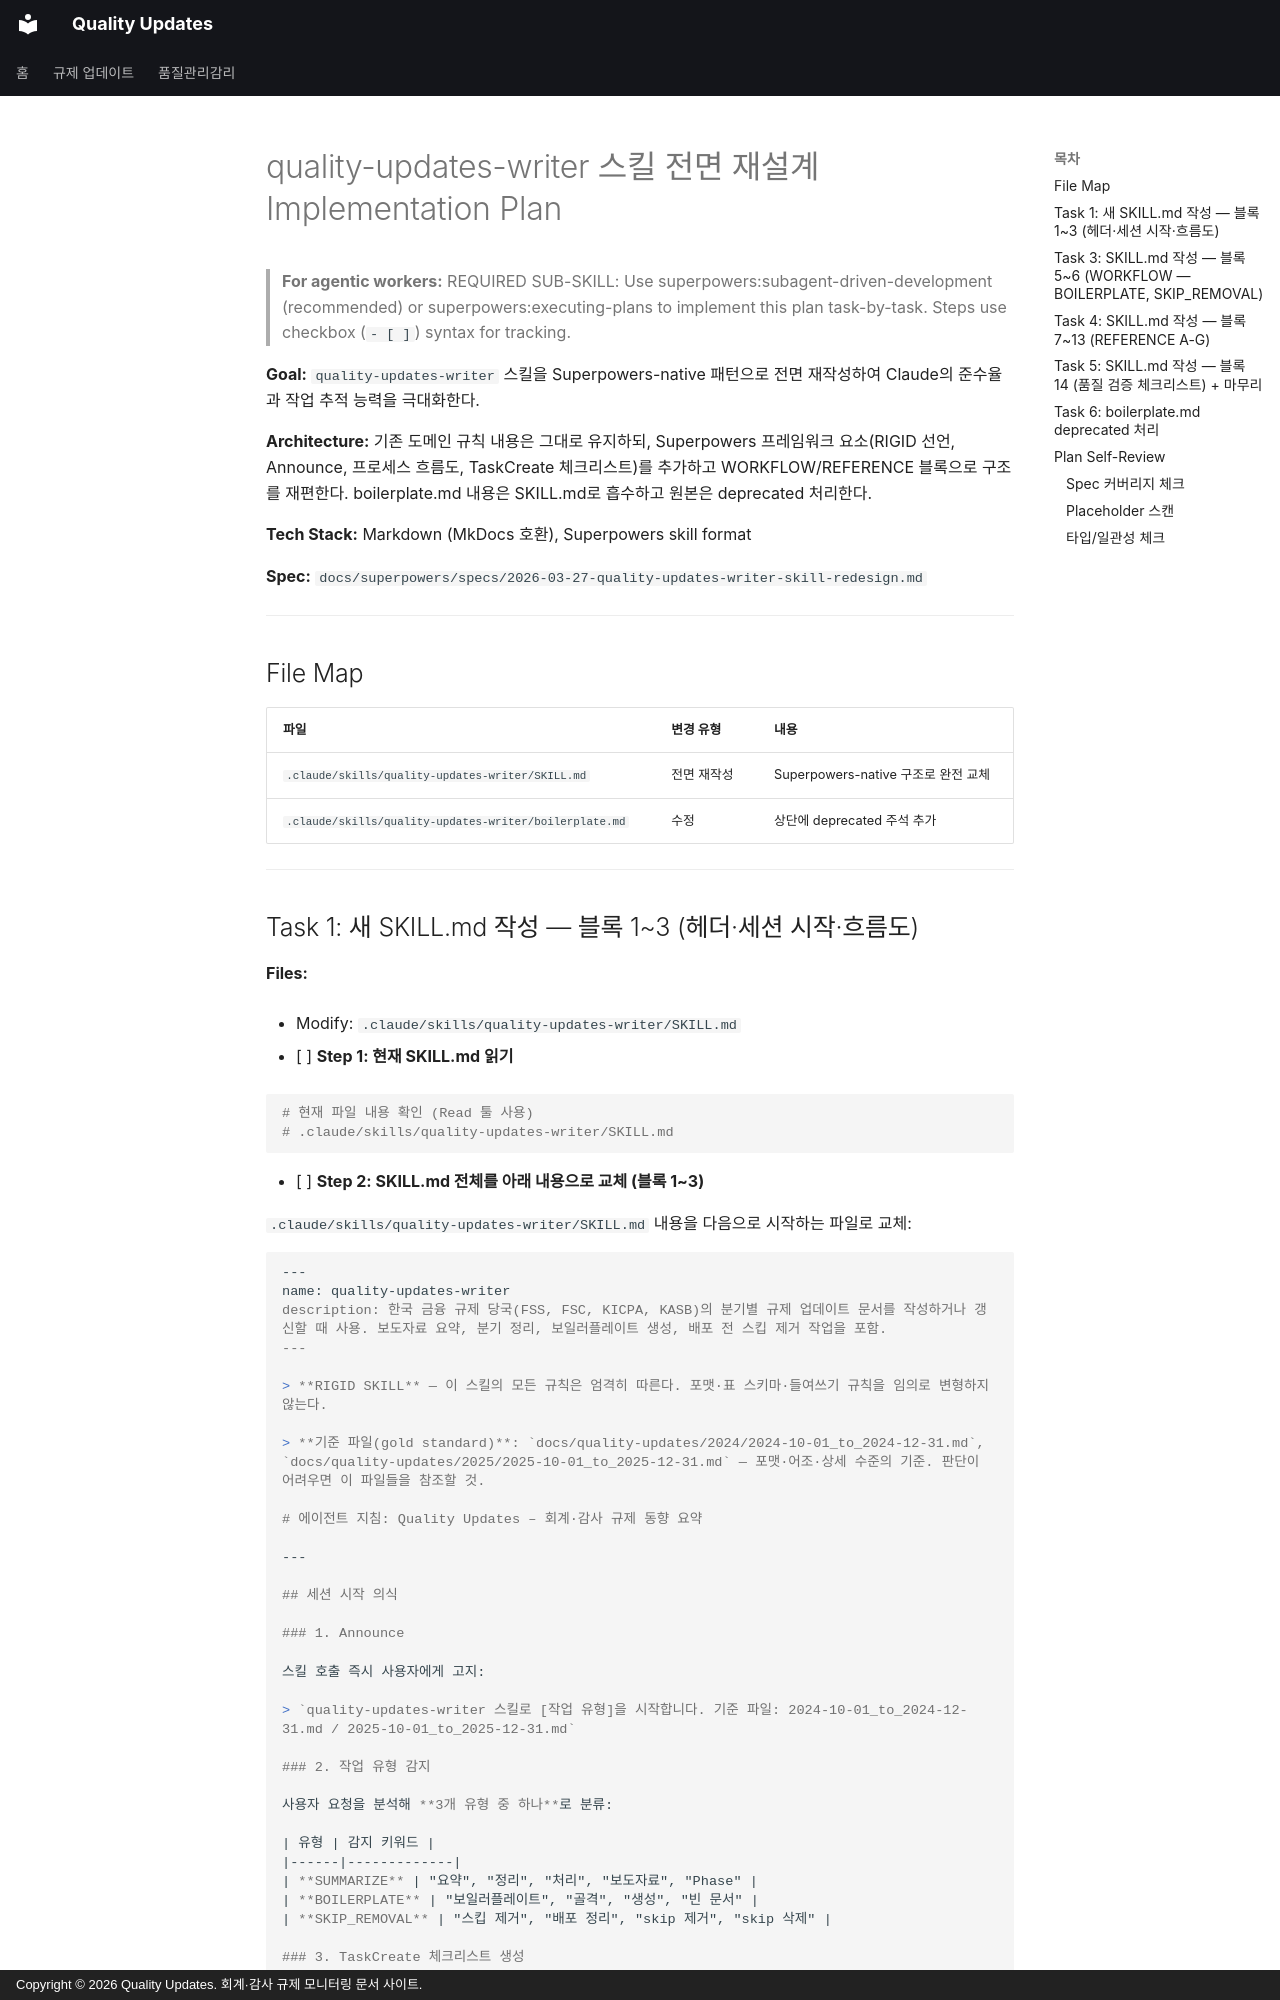

repository: ypspy/quality-updates · page: superpowers/plans/2026-03-27-quality-updates-writer-skill-redesign/index.html · generator: mkdocs · copyright: Copyright © 2026 Quality Updates. 회계·감사 규제 모니터링 문서 사이트.

# quality-updates-writer 스킬 전면 재설계 Implementation Plan

> **For agentic workers:** REQUIRED SUB-SKILL: Use superpowers:subagent-driven-development (recommended) or superpowers:executing-plans to implement this plan task-by-task. Steps use checkbox (`- [ ]`) syntax for tracking.

**Goal:** `quality-updates-writer` 스킬을 Superpowers-native 패턴으로 전면 재작성하여 Claude의 준수율과 작업 추적 능력을 극대화한다.

**Architecture:** 기존 도메인 규칙 내용은 그대로 유지하되, Superpowers 프레임워크 요소(RIGID 선언, Announce, 프로세스 흐름도, TaskCreate 체크리스트)를 추가하고 WORKFLOW/REFERENCE 블록으로 구조를 재편한다. boilerplate.md 내용은 SKILL.md로 흡수하고 원본은 deprecated 처리한다.

**Tech Stack:** Markdown (MkDocs 호환), Superpowers skill format

**Spec:** `docs/superpowers/specs/2026-03-27-quality-updates-writer-skill-redesign.md`

---

## File Map

| 파일 | 변경 유형 | 내용 |
|------|-----------|------|
| `.claude/skills/quality-updates-writer/SKILL.md` | 전면 재작성 | Superpowers-native 구조로 완전 교체 |
| `.claude/skills/quality-updates-writer/boilerplate.md` | 수정 | 상단에 deprecated 주석 추가 |

---
